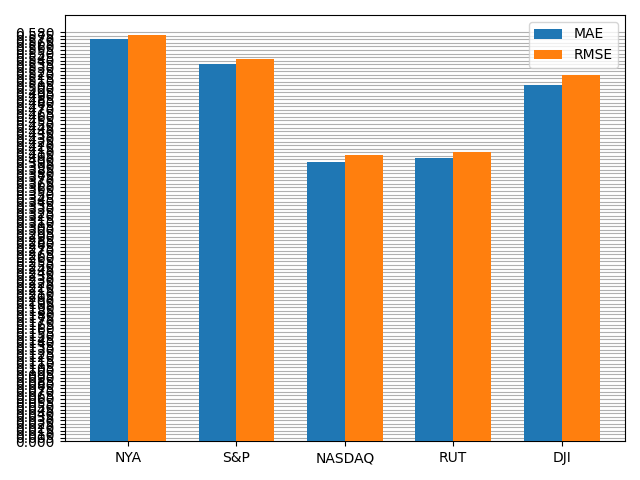

Data behind this chart, as committed beside it:
, MAE, RMSE
NYA, 0.5705, 0.5758
S&P, 0.5353, 0.542
NASDAQ, 0.3963, 0.4054
RUT, 0.4019, 0.41
DJI, 0.5053, 0.5191
